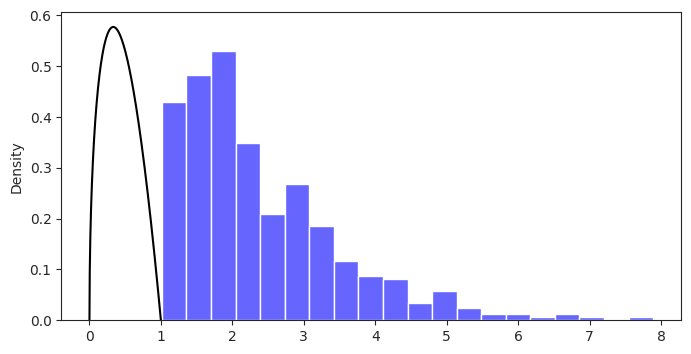

This chart was generated by the following Python code:
#!/usr/bin/env python
# coding: utf-8

# In[3]:


import numpy as np
import scipy.stats as stats
import random

# Menghasilkan 100 pengamatan acak dengan rentang nilai 11 hingga 20
def jacknife():
  x = [random.randint(11, 20) for y in range(100)]
  mean_lengths, n = [], len(x)
  index = np.arange(n)

  for z in range(n):
      jk_sample = np.delete(x, z)
      mean_lengths.append(np.mean(jk_sample))

  mean_lengths = np.array(mean_lengths)
  jk_mean_lengths = np.mean(mean_lengths)

  jk_var = (n-1)*np.var(mean_lengths)
  jk_lower_ci = jk_mean_lengths - 1.96 * np.sqrt(jk_var)
  jk_upper_ci = jk_mean_lengths + 1.96 * np.sqrt(jk_var)

  print('jk_mean adalah', jk_mean_lengths)
  print("Jacknife 95% CI lower = {}, upper = {}".format(jk_lower_ci, jk_upper_ci))

jacknife()


# In[7]:


import numpy as np
import matplotlib.pyplot as plt
import seaborn as sns
import scipy.stats as stats
from scipy.special import gamma

def pdf_gamma(x, alpha, beta):
  return(gamma(alpha+beta) / (gamma(alpha) * gamma(beta))) * x**(alpha-1) * (1-x) * (1-x)**(beta-1)

def pdf_proposal(x):
  return stats.uniform.pdf(x)

def inverse_cdf_gamma(u, alpha, beta):
  return stats.gamma.ppf(u, alpha, beta)

alpha = 1.5
beta = 1
n = 500

u = np.random.uniform(size=n)
rand_data = inverse_cdf_gamma(u, alpha, beta)

print(rand_data)


plt.figure(figsize=(8, 4))
sns.set_style("ticks")

sns.histplot(data=rand_data, stat='density', color='blue', alpha=0.6)

x = np.linspace(0, 1, 500)
y = pdf_gamma(x, alpha, beta)
sns.lineplot(x=x, y=y, color='black')

plt.show()


# In[9]:


import numpy as np
import scipy.stats as stats
import random

# Menghasilkan 100 pengamatan acak dengan rentang nilai 11 hingga 20
def jacknife():
  x = [random.randint(11, 20) for _ in range(100)]
  mean_lengths, n = [], len(x)
  index = np.arange(n)

  for i in range(n):
      jk_sample = np.delete(x, i)
      mean_lengths.append(np.mean(jk_sample))

  mean_lengths = np.array(mean_lengths)
  jk_mean_lengths = np.mean(mean_lengths)

  jk_var = (n-1)*np.var(mean_lengths)
  jk_lower_ci = jk_mean_lengths - 1.96 * np.sqrt(jk_var)
  jk_upper_ci = jk_mean_lengths + 1.96 * np.sqrt(jk_var)

  print('jk_mean adalah', jk_mean_lengths)
  print("Jacknife 95% CI lower = {}, upper = {}".format(jk_lower_ci, jk_upper_ci))

jacknife()


# In[11]:


import numpy as np

def median_bootstrap(data, iterations, confidence_level):
    n = len(data)
    medians = []

    for y in range(iterations):
        bootstrap_sample = np.random.choice(data, size=n, replace=True)
        median = np.median(bootstrap_sample)
        medians.append(median)

    lower_percentile = (1 - confidence_level) / 2
    upper_percentile = 1 - lower_percentile
    lower_bound = np.percentile(medians, lower_percentile * 100)
    upper_bound = np.percentile(medians, upper_percentile * 100)

    return lower_bound, upper_bound

# Simulasi data
np.random.seed(123)  # Untuk hasil yang dapat direproduksi
sample_data = np.random.randint(1, 11, size=50)

# Parameter
bootstrap_iterations = 500
confidence_level = 0.95

# Menjalankan algoritma median bootstrap
lower_bound, upper_bound = median_bootstrap(sample_data, bootstrap_iterations, confidence_level)

# Menampilkan hasil
print("Selang kepercayaan 95% untuk median:")
print("Batas bawah:", lower_bound)
print("Batas atas:", upper_bound)


# In[ ]:




